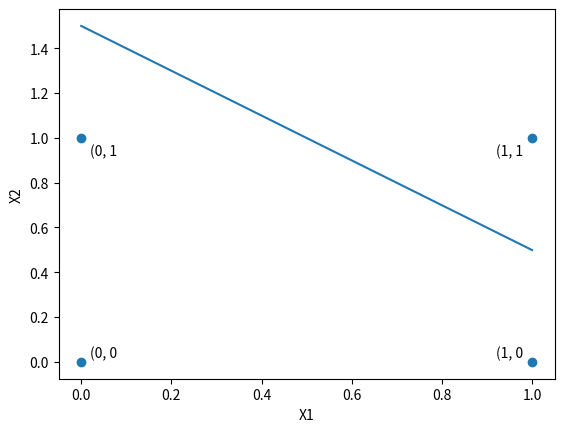

Reproduce this figure in Python.

from cmath import*
import matplotlib.pyplot as plt


ly=0.001
w=[0.1,-0.05,0.05]
x0=[1,1,1,1]
x1=[0,0,1,1]
x2=[0,1,0,1]

c=[0,0,0,1]

for epoh in range(20000):
    se=0
    for sample in range(4):
        y=float(w[0])*float(x0[sample])+float(w[1])*float(x1[sample])+float(w[2])*float(x2[sample])
        w[0]+=ly*x0[sample]*(c[sample]-y)
        w[1]+=ly*x1[sample]*(c[sample]-y)
        w[2]+=ly*x2[sample]*(c[sample]-y)

    for i in range(4):
        y=float(w[0])*float(x0[i])+float(w[1])*float(x1[i])+float(w[2])*float(x2[i])
        e=0.5*pow(c[i]-y,2)
        se+=e
    #print(se/4)
for sample in range(4):
    y=float(w[0])*float(x0[sample])+float(w[1])*float(x1[sample])+float(w[2])*float(x2[sample])
    print(c[sample],"   ",y)

def graph():
    plt.xlabel("X1")
    plt.ylabel("X2")
    plt.scatter([x1[i] for i in range(4)],[x2[i] for i in range(4)])
    for i in range(4):
        x, y=x1[i], x2[i]
        kx=-1 if x==0 else 4
        ky=-1 if y==0 else 4
        plt.text(x-0.02*kx, y-0.02*ky,f"({x}, {y}")
    xx=[x1[i] for i in range(4)]
    yy=[(-(w[1]/w[2])*x1[i]+(0.5-w[0]*x0[i])/w[2]) for i in range(4)]
    print(xx)
    print(yy)
    plt.plot(xx,yy)
    plt.savefig("grapho.png")
    plt.show()

graph()


    

